The GitHub repository axelcarlier/abeilles-cap200 contains a labelled image folder "abeilles-cap200" with 73 categories: Amegilla quadrifasciata, Andrena agilissima, Andrena bicolor, Andrena cineraria, Andrena clarkella, Andrena denticulata, Andrena flavipes, Andrena florea, Andrena fulva, Andrena gravida, Andrena haemorrhoa, Andrena hattorfiana, Andrena nigroaenea, Andrena nitida, Andrena nycthemera, Andrena thoracica, Andrena vaga, Andrena ventralis, Anthidiellum strigatum, Anthidium florentinum, Anthidium manicatum, Anthidium oblongatum, Anthidium septemspinosum, Anthophora bimaculata, Anthophora furcata, Anthophora plumipes, Apis mellifera, Apis mellifera iberiensis, Bombus argillaceus, Bombus bohemicus, Bombus campestris, Bombus hortorum, Bombus humilis, Bombus hypnorum, Bombus lapidarius, Bombus lucorum, Bombus muscorum, Bombus pascuorum, Bombus pratorum, Bombus ruderatus, Bombus rupestris, Bombus sylvarum, Bombus terrestris, Bombus terrestris lusitanicus, Bombus vestalis, Ceratina cucurbitina, Chelostoma florisomne, Colletes cunicularius, Colletes hederae, Dasypoda hirtipes, Halictus rubicundus, Halictus scabiosae, Halictus sexcinctus, Heriades truncorum, Hylaeus variegatus, Lithurgus chrysurus, Macropis europaea, Megachile centuncularis, Megachile ericetorum, Megachile sculpturalis, Melecta albifrons, Nomada goodeniana, Nomada lathburiana, Osmia aurulenta, Osmia bicolor, Osmia bicornis, Osmia caerulescens, Osmia cornuta, Rhodanthidium septemdentatum, Rhodanthidium sticticum, Sphecodes albilabris, Xylocopa valga, Xylocopa violacea. Examples follow, each with its label.

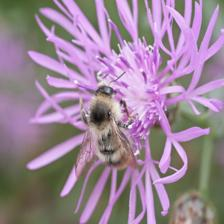
Label: Bombus sylvarum

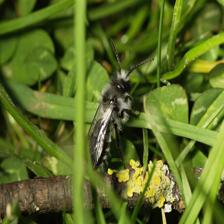
Label: Andrena cineraria

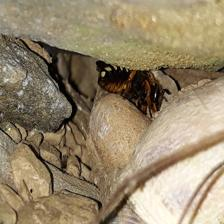
Label: Rhodanthidium septemdentatum

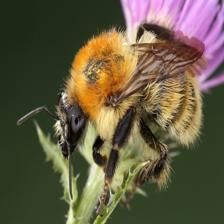
Label: Bombus muscorum

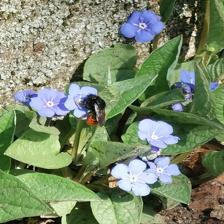
Label: Osmia bicolor

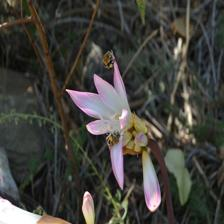
Label: Amegilla quadrifasciata
